Run: headless pygame with SDL's dummy video driver; simulated clock (each Clock.tick advances the game by its frame time, no real sleeping); random seed 0; keys injected as events and as key.get_pressed() state; mouse plan: one left click at the window centre at the start of phase 2, then a move to the lower-right quarter at the start of phase 3.
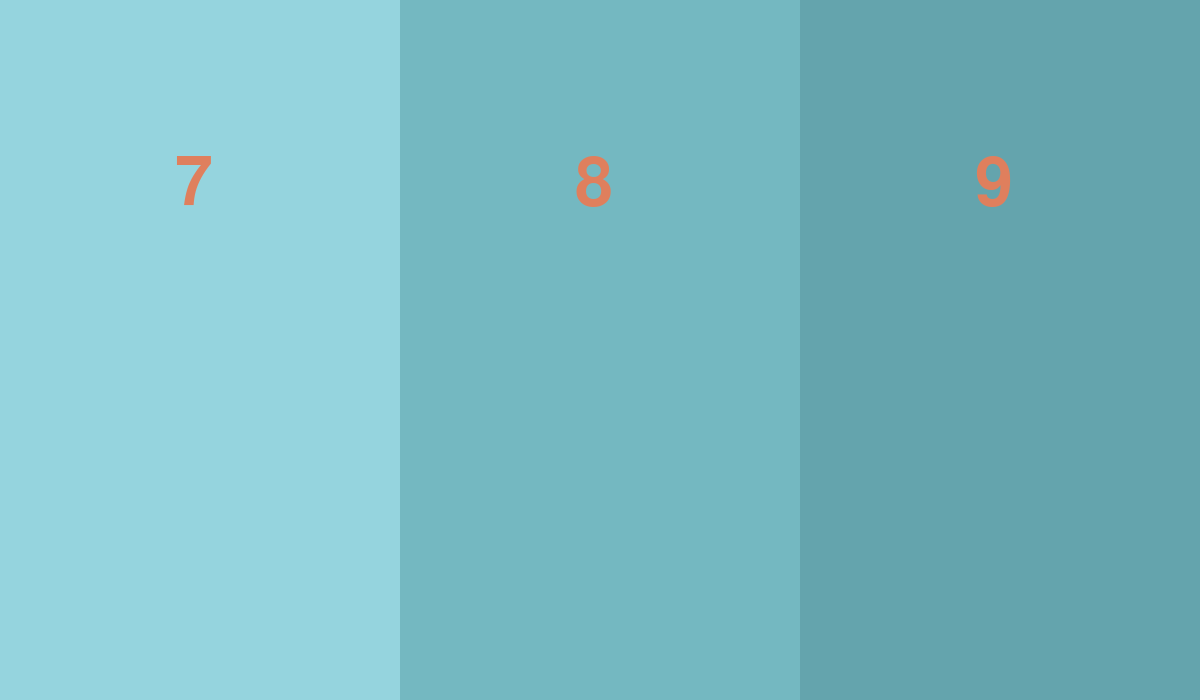
Frame 1 of 4 · flips 1–60 · no input
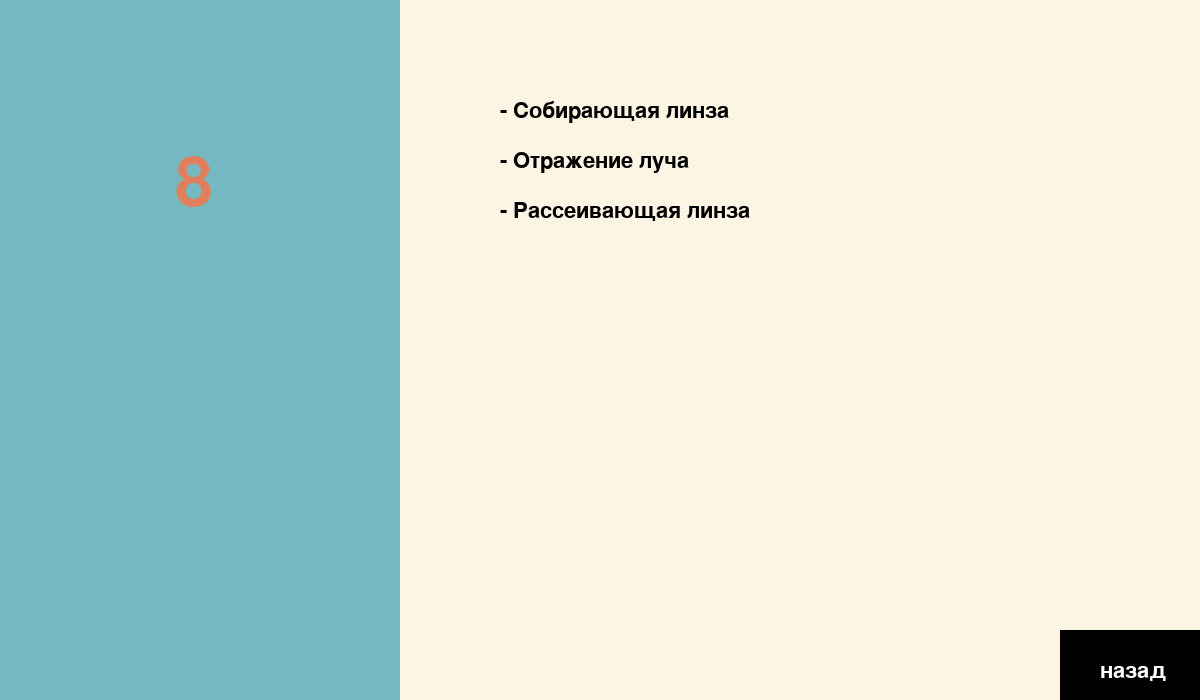
Frame 2 of 4 · flips 61–180 · clicked the window centre · tapped SPACE, RETURN · held RIGHT (→), D
Frame 3 of 4 · flips 181–300 · moved the mouse to the lower-right quarter · held DOWN (↓), S · screen unchanged from frame 2, image omitted
Frame 4 of 4 · flips 301–420 · held LEFT (←), A, UP (↑), W · screen unchanged from frame 3, image omitted

The pygame program that drew these frames:

import pygame

WHITE       = (255, 255, 255)
BLACK       = (0, 0, 0)
RED         = (255, 0, 0)
GREEN       = (0, 255, 0)
BLUE        = (0, 0, 255)

YELLOW      = (255, 255, 0)
CYAN        = (0, 255, 255)
MAGENTA     = (255, 0, 255)

ORANGE      = (255, 165, 0)
PURPLE      = (128, 0, 128)
PINK        = (255, 105, 180)
BROWN       = (139, 69, 19)
GRAY        = (128, 128, 128)
LIGHT_GRAY  = (200, 200, 200)
DARK_GRAY   = (50, 50, 50)

LIGHT_BLUE_1 = (149, 212, 222)
BLUE_GRAY_2 = (116, 184, 193)
DIRTY_BLUE_3 = (100, 164, 173)
DARK_ORANGE_4 = (223, 127, 93)
BEIGE_FON = (253, 245, 228)
FPS = 60

x_object = 250
y_object = 220
R_object = 10

F_y = 350

y_line = 350
x1_line = 0
x2_line = 1000
x_prism = 500
y1_prism = 200
y2_prism = 500
is_grabbed_object = False

F = 150
F_x1 = x_prism + F
F_x2 = x_prism - F




pygame.init()
font = pygame.font.Font(None, 100)
font1 = pygame.font.Font(None, 32)

screen = pygame.display.set_mode((1200, 700))
clock = pygame.time.Clock()

state = 'menu'



while True:
    clock.tick(FPS)
    screen.fill(BEIGE_FON)
    if state == 'menu':
        for event in pygame.event.get():
            if event.type == pygame.QUIT:
                exit()
            elif event.type == pygame.MOUSEBUTTONDOWN and event.button == 1:  
                x, y = event.pos 
                if x < 400:
                    state = 'menu_7'
                elif x > 800:
                    state = 'menu_9'
                else:
                    state = 'menu_8'
        pygame.draw.rect(screen, LIGHT_BLUE_1, (0, 0, 400, 700))
        pygame.draw.rect(screen, BLUE_GRAY_2, (400, 0, 400, 700))
        pygame.draw.rect(screen, DIRTY_BLUE_3, (800, 0, 400, 700))
        text7 = font.render('7', True, DARK_ORANGE_4)
        screen.blit(text7, (175, 150))
        text8 = font.render('8', True, DARK_ORANGE_4)
        screen.blit(text8, (175 + 400, 150))
        text9 = font.render('9', True, DARK_ORANGE_4)
        screen.blit(text9, (175 + 800, 150))
        
    elif state == 'menu_7':
        for event in pygame.event.get():
            if event.type == pygame.QUIT:
                exit()
            if event.type == pygame.MOUSEBUTTONDOWN and event.button == 1:
                x, y = event.pos
                if x > 1060 and y > 630:
                    state = 'menu'
        screen.fill(BEIGE_FON)
        pygame.draw.rect(screen, LIGHT_BLUE_1, (0, 0, 400, 700))
        text = font.render('7', True, DARK_ORANGE_4)
        screen.blit(text, (175, 150))
        pygame.draw.rect(screen, BLACK, (1060, 630, 1200, 700))
        text1 = font1.render('назад', True, WHITE)
        screen.blit(text1, (1100, 660))
        text_experement1 = font1.render('- Скольжение тела по наклонной плоскости', True, BLACK)
        screen.blit(text_experement1, (500, 100))
        text_experement2 = font1.render('- Инерция на примере сталкивания двух тел', True, BLACK)
        screen.blit(text_experement2, (500, 150))
        text_experement3 = font1.render('- Условия равновесия рычага', True, BLACK)
        screen.blit(text_experement3, (500, 200))
        
    elif state == 'menu_8':
        for event in pygame.event.get():
            if event.type == pygame.QUIT:
                exit()
            if event.type == pygame.MOUSEBUTTONDOWN and event.button == 1:
                x, y = event.pos
                if 500 < x < 930 and 100 < y < 120:
                    state = 'exp_linza_focus'
            if event.type == pygame.MOUSEBUTTONDOWN and event.button == 1:
                x, y = event.pos
                if x > 1060 and y > 630:
                    state = 'menu'
        screen.fill(BEIGE_FON)
        pygame.draw.rect(screen, BLUE_GRAY_2, (0, 0, 400, 700))
        text = font.render('8', True, DARK_ORANGE_4)
        screen.blit(text, (175, 150))
        pygame.draw.rect(screen, BLACK, (1060, 630, 1200, 700))
        text1 = font1.render('назад', True, WHITE)
        screen.blit(text1, (1100, 660))

        text_experement1 = font1.render('- Собирающая линза', True, BLACK)
        screen.blit(text_experement1, (500, 100))
        text_experement2 = font1.render('- Отражение луча', True, BLACK)
        screen.blit(text_experement2, (500, 150))
        text_experement3 = font1.render('- Рассеивающая линза', True, BLACK)
        screen.blit(text_experement3, (500, 200))
        
        
    elif state == 'menu_9':
        for event in pygame.event.get():
            if event.type == pygame.QUIT:
                exit()
        screen.fill(BEIGE_FON)
        pygame.draw.rect(screen, DIRTY_BLUE_3, (0, 0, 400, 700))
        text = font.render('9', True, DARK_ORANGE_4)
        screen.blit(text, (175, 150))
        pygame.draw.rect(screen, BLACK, (1060, 630, 1200, 700))
        text1 = font1.render('назад', True, WHITE)
        screen.blit(text1, (1100, 660))
        text_experement1 = font1.render('- Математический маятник (на пружине)', True, BLACK)
        screen.blit(text_experement1, (500, 100))
        text_experement2 = font1.render('- Математический маятник (на нити)', True, BLACK)
        screen.blit(text_experement2, (500, 150))

        if event.type == pygame.MOUSEBUTTONDOWN and event.button == 1:
            x, y = event.pos
            if x > 1060 and y > 630:
                state = 'menu'
    
    elif state == 'exp_linza_focus':
        for event in pygame.event.get():
            if event.type == pygame.QUIT:
                exit()
            
            elif event.type == pygame.MOUSEBUTTONDOWN and event.button == 1:
                x, y = event.pos
                if (x - x_object)**2 + (y - y_object)**2 <= R_object ** 2:
                    is_grabbed_object = True
            elif event.type == pygame.MOUSEBUTTONUP and event.button == 1:
                is_grabbed_object = False
            elif is_grabbed_object and event.type == pygame.MOUSEMOTION:
                dx, dy = event.rel
                x_object += dx
                y_object += dy
                if x_object > x_prism - 60:
                    x_object = x_prism - 60
                if x_object < 20:
                    x_object = 20
                if y_object < y1_prism:
                    y_object = y1_prism
                if y_object > y2_prism:
                    y_object = y2_prism
            if event.type == pygame.MOUSEBUTTONDOWN and event.button == 1:
                x, y = event.pos
                if x > 1060 and y > 630:
                    state = 'menu'
        screen.fill(BEIGE_FON)
        d = x_prism - x_object
        h = y_line - y_object
        if d > F:
            f = F*d/(d-F)
            H = f*h/d
            pygame.draw.line(screen, RED, (x_object, y_object), (x_prism + f + 5*(x_prism + f - x_object), y_line + H + 5*(y_line + H - y_object)), 2)
            pygame.draw.line(screen, RED, (x_prism, y_object),(x_prism + f + 5*f, y_line + H + 5*(y_line + H - y_object)), 2)
            pygame.draw.line(screen, RED, (x_object, y_object), (x_prism, y_object), 2)
            text = font1.render('действительное изображение', True, BLACK)
            screen.blit(text, (100, 600))
        elif F == d:
            pygame.draw.line(screen, GREEN, (x_prism, y_object), (F_x1 + 3*(-x_prism + F_x1), y_line + 3*(-y_object + y_line)), 2)
            pygame.draw.line(screen, GREEN, (x_object, y_object), (x_prism + 5*(-x_prism + F_x1), y_line + 5*(-y_object + y_line)), 2)
            pygame.draw.line(screen, GREEN, (x_object, y_object), (x_prism, y_object), 2)
        if d < F:
            f = F*d/(d-F)
            H = f*h/d
            pygame.draw.line(screen, BLUE,(x_prism + f - 20*( -(x_prism + f) + x_object), y_line + H - 20*(-(y_line + H) + y_object)), (x_object, y_object), 2)
            pygame.draw.line(screen, BLUE, (x_prism + f - 20*(-f), y_line + H - 20*(-y_line -H + y_object)), (x_prism, y_object), 2)
            pygame.draw.line(screen, BLUE, (x_object, y_object), (x_prism, y_object), 2)
            text = font1.render('мнимое изображение', True, BLACK)
            screen.blit(text, (100, 600))


        pygame.draw.line(screen, BLACK, (x1_line, y_line), (x2_line, y_line), 2)
        pygame.draw.line(screen, BLACK, (x_prism, y1_prism), (x_prism, y2_prism), 6)
        pygame.draw.line(screen, BLACK, (x_prism, y1_prism), (x_prism - 20, y1_prism + 20), 6)
        pygame.draw.line(screen, BLACK, (x_prism, y1_prism), (x_prism + 20, y1_prism + 20), 6)
        pygame.draw.line(screen, BLACK, (x_prism, y2_prism), (x_prism - 20, y2_prism - 20), 6)
        pygame.draw.line(screen, BLACK, (x_prism, y2_prism), (x_prism + 20, y2_prism - 20), 6)
        pygame.draw.circle(screen, GREEN, (x_object, y_object), R_object)
        pygame.draw.line(screen, BLACK, (F_x1, F_y + 10), (F_x1, F_y - 10), 2)
        pygame.draw.line(screen, BLACK, (F_x2, F_y + 10), (F_x2, F_y - 10), 2)
        pygame.draw.rect(screen, BLACK, (1060, 630, 1200, 700))
        text1 = font1.render('назад', True, WHITE)
        screen.blit(text1, (1100, 660))
    pygame.display.update()

                    
